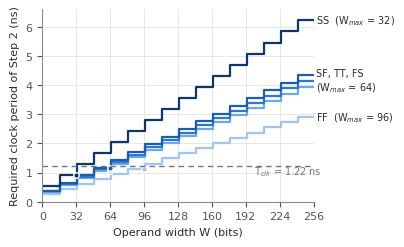
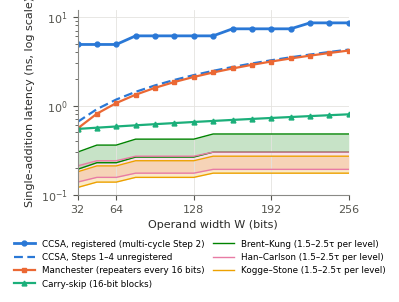
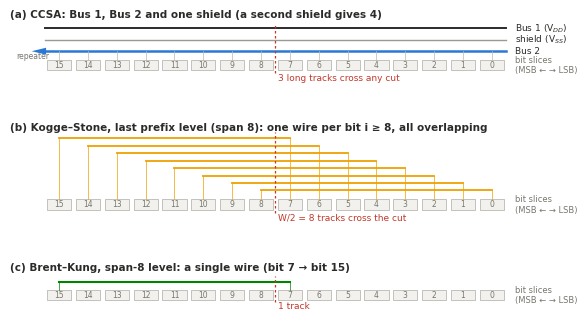
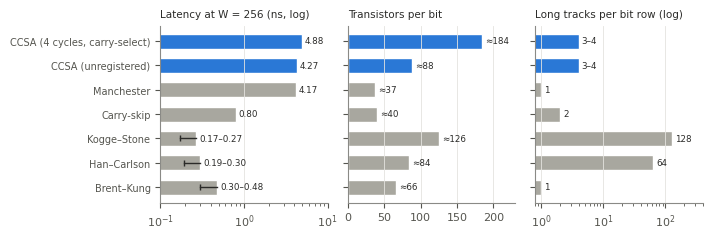

These figures' Python source, in order:
import math, numpy as np, matplotlib
matplotlib.use("Agg")
import matplotlib.pyplot as plt
from matplotlib.patches import Rectangle, Polygon
plt.rcParams.update({"font.family":"DejaVu Sans","font.size":8,"axes.spines.top":False,"axes.spines.right":False,
  "axes.edgecolor":"#8a8a86","axes.labelcolor":"#2b2b29","xtick.color":"#55554f","ytick.color":"#55554f",
  "axes.grid":True,"grid.color":"#e4e3df","grid.linewidth":0.6,"savefig.dpi":600,"legend.frameon":False})
INK="#2b2b29"; MUTED="#77776f"
C=dict(ccsa="#2a78d6",man="#eb6834",skip="#1baf7a",ks="#eda100",hc="#e87ba4",bk="#008300")
tau=12.0; TCLK=1220.0
m=lambda W: (W-1)//16+1
# ---------- Fig 3: required clock period of the Step-2 path vs W, five corners (Tier 3 model)
corn=[("FF",177,0.70),("FS",240,0.95),("TT",252,1.00),("SF",265,1.05),("SS",379,1.50)]
ramp=["#9ec5f4","#6da7ec","#2a78d6","#1c5cab","#0d366b"]
W=np.arange(1,257)
fig,ax=plt.subplots(figsize=(3.5,2.5))
for (n,ts,f),col in zip(corn,ramp):
    T=np.array([m(w)*ts+8.5*tau*f for w in W])/1000
    ax.step(W,T,where="post",color=col,lw=1.6)
    wmax=max(w for w,t in zip(W,T) if t<=TCLK/1000)
    ax.plot([wmax],[T[wmax-1]],"o",ms=4,color=col,mec="white",mew=1)
    if n in ("FF","SS"): ax.text(258,T[-1],f"{n}  (W$_{{max}}$ = {wmax})",va="center",fontsize=7,color=INK)
    if n=="TT": ax.text(258,T[-1],"SF, TT, FS\n(W$_{max}$ = 64)",va="center",fontsize=7,color=INK)
ax.axhline(TCLK/1000,color=MUTED,lw=1,ls=(0,(4,3)))
ax.text(200,0.95,"T$_{clk}$ = 1.22 ns",fontsize=7,color=MUTED)
ax.set_xlim(0,256); ax.set_ylim(0,6.6); ax.set_xticks([0,32,64,96,128,160,192,224,256])
ax.set_xlabel("Operand width W (bits)"); ax.set_ylabel("Required clock period of Step 2 (ns)")
fig.savefig("fig3_step2_vs_W.png",bbox_inches="tight"); plt.close(fig)
# ---------- Fig 4: latency vs W (TT, first-order model of Table 14)
Ws=np.arange(32,257,16); L=lambda w: math.ceil(math.log2(w))
man=[(m(w)*258.5+36)/1000 for w in Ws]
unreg=[(m(w)*258.5+36+102)/1000 for w in Ws]
skip=[(2*(252.5+6)+(w//16-2)*18+30)/1000 for w in Ws]
ccsa=[(3+math.ceil((m(w)*258.5+6+8*tau)/TCLK))*TCLK/1000 for w in Ws]
band=lambda lv:([(lv(w)*1.5+2.5)*tau/1000 for w in Ws],[(lv(w)*2.5+2.5)*tau/1000 for w in Ws])
ks=band(L); hc=band(lambda w:L(w)+1); bk=band(lambda w:2*L(w)-1)
fig,ax=plt.subplots(figsize=(3.5,2.4))
ax.plot(Ws,ccsa,color=C["ccsa"],lw=2,marker="o",ms=3.5,label="CCSA, registered (multi-cycle Step 2)")
ax.plot(Ws,unreg,color=C["ccsa"],lw=1.6,ls=(0,(4,2)),label="CCSA, Steps 1–4 unregistered")
ax.plot(Ws,man,color=C["man"],lw=1.6,marker="s",ms=3,label="Manchester (repeaters every 16 bits)")
ax.plot(Ws,skip,color=C["skip"],lw=1.6,marker="^",ms=3.5,label="Carry-skip (16-bit blocks)")
for (lo,hi),k,lab in [(bk,"bk","Brent–Kung"),(hc,"hc","Han–Carlson"),(ks,"ks","Kogge–Stone")]:
    ax.fill_between(Ws,lo,hi,color=C[k],alpha=0.22,lw=0)
    ax.plot(Ws,lo,color=C[k],lw=1); ax.plot(Ws,hi,color=C[k],lw=1,label=lab+" (1.5–2.5τ per level)")
ax.set_yscale("log"); ax.set_ylim(0.1,12); ax.set_xlim(32,256); ax.set_xticks([32,64,128,192,256])
ax.set_xlabel("Operand width W (bits)"); ax.set_ylabel("Single-addition latency (ns, log scale)")
ax.legend(fontsize=6.3,loc="upper center",bbox_to_anchor=(0.45,-0.2),ncol=2,handlelength=2.4,columnspacing=1.0)
fig.savefig("fig4_latency_vs_W.png",bbox_inches="tight"); plt.close(fig)
# ---------- Fig 5: long-track diagram at W = 16
fig,axs=plt.subplots(3,1,figsize=(7,3.9),gridspec_kw=dict(height_ratios=[1.15,1.6,0.75],hspace=0.55))
for a in axs: a.set_xlim(-1.2,17.6); a.axis("off")
def slices(a,y0):
    for i in range(16):
        a.add_patch(Rectangle((15-i+0.08,y0),0.84,0.55,fc="#f2f1ed",ec="#b9b8b1",lw=0.6))
        a.text(15-i+0.5,y0+0.27,str(i),ha="center",va="center",fontsize=5.5,color=MUTED)
    a.text(16.3,y0+0.27,"bit slices\n(MSB ← → LSB)",fontsize=6,color=MUTED,va="center")
def cut(a,y0,y1):
    a.plot([8.0,8.0],[y0,y1],color="#c0392b",lw=0.9,ls=(0,(2,2)))
# (a) CCSA
a=axs[0]; a.set_ylim(-0.75,3.0); slices(a,0)
tr=[("Bus 2",1.0,C["ccsa"],1.8),("shield (V$_{SS}$)",1.6,"#9a9992",1.0),("Bus 1 (V$_{DD}$)",2.2,INK,1.4)]
for n,y,c,w in tr:
    a.plot([0,16],[y,y],color=c,lw=w); a.text(16.3,y,n,fontsize=6.5,va="center",color=INK)
for i in range(16):
    x=15-i+0.5; a.plot([x,x],[0.55,1.0],color="#b9b8b1",lw=0.5)
a.add_patch(Polygon([[0.05,0.82],[0.05,1.18],[-0.45,1.0]],fc=C["ccsa"],ec="none"))
a.text(-0.4,0.62,"repeater",fontsize=5.5,color=MUTED,ha="center")
cut(a,-0.15,2.4); a.text(8.1,-0.5,"3 long tracks cross any cut",fontsize=6.5,color="#c0392b")
a.text(-1.2,2.75,"(a) CCSA: Bus 1, Bus 2 and one shield (a second shield gives 4)",fontsize=7.5,color=INK,weight="bold")
# (b) Kogge-Stone last prefix level: span 8
a=axs[1]; a.set_ylim(-0.75,4.1); slices(a,0)
for k,i in enumerate(range(8,16)):
    y=0.95+k*0.36; xs,xe=15-i+0.5,15-(i-8)+0.5
    a.plot([xe,xs],[y,y],color=C["ks"],lw=1.3); a.plot([xs,xs],[0.55,y],color=C["ks"],lw=0.5); a.plot([xe,xe],[0.55,y],color=C["ks"],lw=0.5)
cut(a,-0.15,3.75); a.text(8.1,-0.5,"W/2 = 8 tracks cross the cut",fontsize=6.5,color="#c0392b")
a.text(-1.2,3.85,"(b) Kogge–Stone, last prefix level (span 8): one wire per bit i ≥ 8, all overlapping",fontsize=7.5,color=INK,weight="bold")
# (c) Brent-Kung span-8 level
a=axs[2]; a.set_ylim(-0.75,1.9); slices(a,0)
xs,xe=15-15+0.5,15-7+0.5; y=1.0
a.plot([xe,xs],[y,y],color=C["bk"],lw=1.5); a.plot([xs,xs],[0.55,y],color=C["bk"],lw=0.5); a.plot([xe,xe],[0.55,y],color=C["bk"],lw=0.5)
cut(a,-0.15,1.35); a.text(8.1,-0.5,"1 track",fontsize=6.5,color="#c0392b")
a.text(-1.2,1.65,"(c) Brent–Kung, span-8 level: a single wire (bit 7 → bit 15)",fontsize=7.5,color=INK,weight="bold")
fig.savefig("fig5_track_diagram.png",bbox_inches="tight"); plt.close(fig)
# ---------- Fig 6: W = 256 summary, three small multiples
D=[("CCSA (4 cycles, carry-select)",4.88,None,184,4,3),("CCSA (unregistered)",4.27,None,88,4,3),("Manchester",4.17,None,37,1,None),
   ("Carry-skip",0.80,None,40,2,None),("Kogge–Stone",0.17,0.27,126,128,None),("Han–Carlson",0.19,0.30,84,64,None),("Brent–Kung",0.30,0.48,66,1,None)]
names=[d[0] for d in D][::-1]; y=np.arange(len(D))
fig,axs=plt.subplots(1,3,figsize=(7,2.3),sharey=True,gridspec_kw=dict(wspace=0.12))
cols=[C["ccsa"] if d[0].startswith("CCSA") else "#a8a79f" for d in D][::-1]
def hb(a,vals,lo=None):
    a.barh(y,vals,color=cols,height=0.62,edgecolor="white",linewidth=1)
    a.grid(axis="y",visible=False)
lat=[d[2] or d[1] for d in D][::-1]; latlo=[d[1] for d in D][::-1]
a=axs[0]; hb(a,lat); a.set_xscale("log"); a.set_xlim(0.1,10)
for yi,lo,hi,d in zip(y,latlo,lat,D[::-1]):
    if d[2]: a.plot([lo,hi],[yi,yi],color=INK,lw=1); a.plot([lo],[yi],"|",color=INK,ms=5)
    a.text(hi*1.08,yi,(f"{lo:.2f}–{hi:.2f}" if d[2] else f"{hi:.2f}"),va="center",fontsize=6.3,color=INK)
a.set_title("Latency at W = 256 (ns, log)",fontsize=7.5,loc="left",color=INK)
a.set_yticks(y); a.set_yticklabels(names,fontsize=7)
a=axs[1]; v=[d[3] for d in D][::-1]; hb(a,v); a.set_xlim(0,230)
for yi,vi in zip(y,v): a.text(vi+4,yi,f"≈{vi}",va="center",fontsize=6.3,color=INK)
a.set_title("Transistors per bit",fontsize=7.5,loc="left",color=INK)
a=axs[2]; v=[d[4] for d in D][::-1]; hb(a,v); a.set_xscale("log"); a.set_xlim(0.8,400)
for yi,vi,d in zip(y,v,D[::-1]): a.text(vi*1.12,yi,("3–4" if d[5] else str(vi)),va="center",fontsize=6.3,color=INK)
a.set_title("Long tracks per bit row (log)",fontsize=7.5,loc="left",color=INK)
fig.savefig("fig6_summary_W256.png",bbox_inches="tight"); plt.close(fig)
print("done")
